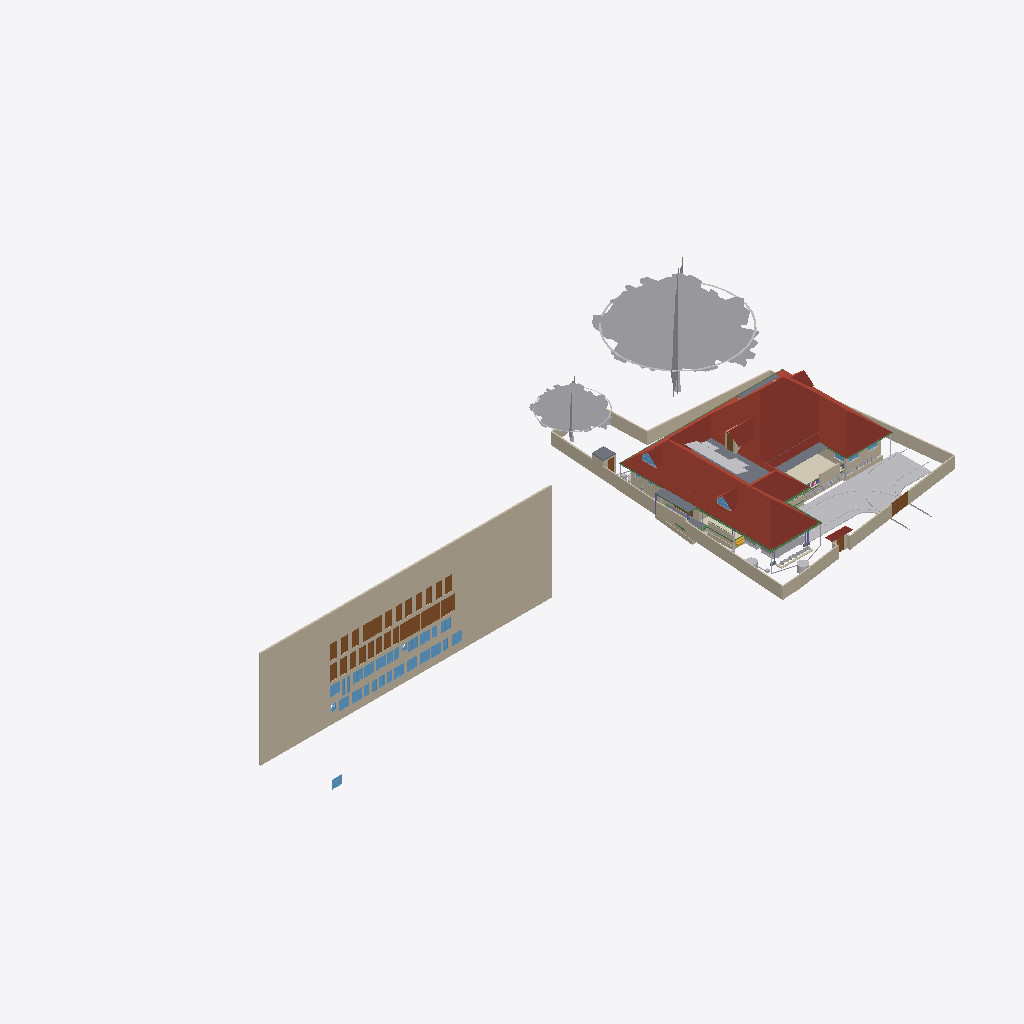
Isometric view of an IFC building model (IFC-SPF (STEP), schema IFC4X3, length unit metre), seen from the south-west, elements coloured by IFC class (only those large enough to see are counted): 38 walls (beige), 32 windows (light blue), 28 doors (brown), 20 other elements (light grey), 8 beams (green), 6 roofs (red-brown), 6 slabs (grey), 1 covering (cream), 1 stair flight (yellow).
Extent 101.4 m × 45.0 m × 24.6 m (x, y, z). Storeys (10): Footing at -0.87 m; 00 at 0.00 m; Verandah at 0.00 m; Plumbing at 0.00 m; Electrical at 0.00 m; GF at 0.45 m; GFLintel at 2.55 m; FF at 3.45 m; schedule at 5.00 m; FFtop at 5.70 m. Elements (1122): 279 IfcWall, 250 IfcBeam, 82 IfcPipeSegment, 63 IfcFurniture, 53 IfcWindow, 50 IfcDoor, 50 IfcReinforcingBar, 48 IfcCovering, 44 IfcColumn, 29 IfcGeographicElement, 20 IfcDistributionChamberElement, 20 IfcSlab.

HEADER;
FILE_DESCRIPTION(('ViewDefinition[DesignTransferView]'),'2;1');
FILE_NAME('Sreekesh.ifc','2026-03-19T18:16:40+05:30',(),(),'IfcOpenShell 0.8.5-alpha260121','Bonsai 0.8.5-alpha260121-421d454','Nobody');
FILE_SCHEMA(('IFC4X3'));
ENDSEC;
DATA;
#1=IFCPROJECT('0aPvmvJuf5owphcfiKWAsN',$,'My Project',$,$,$,$,(#14,#26),#9);
#30=IFCSITE('3jTVXq97zE2OZTfzZH9iYT',$,'My Site',$,$,#53,$,$,$,$,$,$,$,$);
#211744=IFCSITE('2pH2ecD1v9bgK8psTEcl$_',$,'Site',$,$,#211760,#211754,$,$,$,$,$,$,$);
#36=IFCBUILDING('3Bt1MypEf4fuqFfshm9kTs',$,'My Building',$,$,#59,$,$,$,$,$,$);
#333137=IFCBUILDING('2u05Cn$TD6OPdaLJzvNsxO',$,'GFWall',$,$,#333157,$,$,$,$,$,$);
#339211=IFCBUILDING('002Xt49mzDahM74jmffgUi',$,'GF-P',$,$,#339231,$,$,$,$,$,$);
#42=IFCBUILDINGSTOREY('3Yt8GBe1vE1Byt_$JKaQnQ',$,'GF',$,$,#7313,$,$,$,$);
#8023=IFCBUILDINGSTOREY('3LNq90aff4Xhn4xfthWyFx',$,'00',$,$,#8039,$,$,$,$);
#71986=IFCBUILDINGSTOREY('1ZF$IMkzjA5efl8XVVA8ry',$,'FFtop',$,$,#72046,$,$,$,$);
#72129=IFCBUILDINGSTOREY('1Nt2vvvNTB5u0X$NIke4ti',$,'GFLintel',$,$,#280967,$,$,$,$);
#83382=IFCBUILDINGSTOREY('2do7yjy$r1eOSN7_GxsK9f',$,'FF',$,$,#83409,$,$,$,$);
#301077=IFCBUILDINGSTOREY('1n3LFyF6X708Cvo1r86gbR',$,'Footing',$,$,#301097,$,$,$,$);
#360055=IFCBUILDINGSTOREY('2kU8qRmBnF7foRmD37T33I',$,'Verandah',$,$,#360071,$,$,$,$);
#367233=IFCBUILDINGSTOREY('3r39yX7tr10xAjP1zlM9FN',$,'Plumbing',$,$,#367249,$,$,$,$);
#436766=IFCBUILDINGSTOREY('2CUKbd$of0Yx1yz6tYDaJY',$,'schedule',$,$,#436793,$,$,$,$);
#442969=IFCBUILDINGSTOREY('0sffW$JV12jOzJZIPBAWvQ',$,'Electrical',$,$,#442985,$,$,$,$);
#436236=IFCWALL('0fO5bxiLf2rPrmsDIadgTP',$,'Wall',$,$,#436798,#436242,$,$);
#389380=IFCROOF('2YQzS8qNnFqRTnIlyQr$6O',$,'Roof',$,$,#389458,#389379,$,.HIP_ROOF.);
#158109=IFCGEOGRAPHICELEMENT('1ICn9VC11DLu$jSeyjW6na',$,'GeographicElement',$,$,#159277,#158141,$,$);
#363541=IFCCOURSE('0hYJyXEsXANxqeScN2ddTn',$,'Course',$,$,#364727,#363556,$,$);
#158156=IFCGEOGRAPHICELEMENT('2JlHSkVhjCZPlJyc1W8A6K',$,'GeographicElement',$,$,#159282,#158188,$,$);
#285749=IFCWALL('23M4dZECv7RPP4RWKkyrhY',$,'Wall.082',$,$,#435018,#285760,$,$);
#65997=IFCWALL('1DC2$ngnnDR8Q9h6mAR0js',$,'Wall',$,$,#345521,#66003,$,$);
#222195=IFCWALL('2ixJvC9dH599amejUM2w6G',$,'Wall',$,$,#293165,#222215,$,$);
#66022=IFCWALL('2FUeR5sFb9uwjJGdeVWABU',$,'Wall',$,$,#431152,#66028,$,$);
#345031=IFCCOVERING('3RPlCoLTXEkg2LQ5VmhLHT',$,'Covering',$,$,#361378,#345042,$,$);
#226167=IFCWALL('1JVywoPUH41xuuLQv_Mf23',$,'Wall.082',$,$,#434788,#226178,$,$);
#5763=IFCSLAB('2k1_QIQ_vEheGYBKPFgtqG',$,'Slab',$,$,#339798,#5774,$,$);
#65878=IFCWALL('1RxXXtAKb3$uqm3spal5Ab',$,'Wall.049',$,$,#434824,#65884,$,$);
#110356=IFCWALL('3Jc2L501zCIf2lBfrewdbK',$,'Wall',$,$,#434868,#110367,$,$);
#345472=IFCWALL('0yhntx_XHBtOwqFxJIUy0e',$,'Wall.082',$,$,#345566,#345483,$,$);
#219358=IFCROOF('2NvTBbesP9PgYEhMlxRBaG',$,'Roof',$,$,#219414,#219392,$,.GABLE_ROOF.);
#106476=IFCSLAB('3SWoLdiHLDExF96lrfPbJY',$,'Slab',$,$,#280977,#106487,$,$);
#285691=IFCWALL('3FXX66X1H7gQUhINB1ZqHj',$,'Wall.082',$,$,#434912,#285702,$,$);
#2872=IFCWALL('0VICnwrYLCM9IhHcjSiD9g',$,'Wall',$,$,#333268,#2879,$,$);
#106448=IFCSLAB('1GhnzeWbD1FR$mVw6S$mla',$,'Slab',$,$,#280972,#106464,$,$);
#470777=IFCDOOR('0t87$1_hz87gsqjjPaod5f',$,'Door',$,$,#471132,#474671,'20',2.09999990463257,1.20000004768372,$,$,$);
#146729=IFCVEHICLE('0zRPRsukT96P6cuFPGiKs1',$,'Vehicle',$,$,#189086,#146742,$,$);
#470811=IFCDOOR('2sEs1R1lb5Jhf2YwHu_NhE',$,'Door',$,$,#471147,#474708,'21',2.09999990463257,1.20000004768372,$,$,$);
#437505=IFCDOOR('3Vw79$mJ981wtZ4gjDcwpp',$,'Door',$,$,#441913,#474619,'04',2.09999990463257,1.20000004768372,$,$,$);
#3151=IFCWALL('2frHB1bR9FtP23RXamn7Ko',$,'Wall',$,$,#333488,#3162,$,$);
#447852=IFCWALL('0EZ9GCYTb6leSOQLswptQu',$,'Wall',$,$,#448349,#447872,$,$);
#109955=IFCWALL('0m53cJKujAOwiy8OxGf4Uf',$,'Wall',$,$,#434806,#109966,$,$);
#218560=IFCROOF('2C1nQ2OAXBdxxnXR0n9JKC',$,'Roof',$,$,#218716,#218594,$,.GABLE_ROOF.);
#217997=IFCROOF('2hcpXsHbj3E8lTGOwf_Twb',$,'Roof',$,$,#357861,#218003,$,.GABLE_ROOF.);
#116735=IFCDOOR('1dZUIR_mr60wAZddeiCYTI',$,'Door',$,$,#281598,#116767,$,1.79999995231628,3.0,$,$,$);
#117253=IFCWALL('2NQIKohcDAsQMbNSTdACJd',$,'Wall.049',$,$,#434706,#117264,$,$);
#3520=IFCWALL('1kfIyPN_b4JPSDED46DDvv',$,'Wall',$,$,#333253,#3526,$,$);
#218717=IFCROOF('1hzKHTNaL00O8K0DSnXvur',$,'Roof',$,$,#218864,#218751,$,.GABLE_ROOF.);
#117585=IFCSLAB('00nkzVGuT6heoHGHN6WRGv',$,'Slab',$,$,#369021,#117596,$,$);
#309185=IFCWALL('1RTxTTrCL8QeAofqzjoycv',$,'Wall',$,$,#314935,#309196,$,$);
#389139=IFCBEAM('38yYLt849AL9vMzuf_qlJY',$,'Beam',$,$,#389209,#389138,$,$);
#219564=IFCSLAB('3MJkxlHa9Ayv5Szi0695pa',$,'Slab',$,$,#351081,#219578,$,$);
#110251=IFCROOF('2Ww7svPQzEgA_fCzhmYus_',$,'Roof',$,$,#363446,#110283,$,.HIP_ROOF.);
#330794=IFCSLAB('2m4RWmARb8ng3Ygm017ww6',$,'Slab',$,$,#332135,#330805,$,$);
#388788=IFCBEAM('0CBrXPli9CuuYJqAxGAoT2',$,'Beam',$,$,#389194,#388787,$,$);
#332304=IFCWALL('0ZmojOdCnDxP$iDjWVcZ2G',$,'Wall',$,$,#360087,#332324,$,$);
#72992=IFCWALL('0nKeLZCI54WeIG0cLfl1fW',$,'Wall',$,$,#368846,#73003,$,$);
#432857=IFCWASTETERMINAL('291ZfaJMX2QgzA0yx6Dgbh',$,'WasteTerminal',$,$,#433019,#432868,$,$);
#388715=IFCBEAM('3jI7cp3YfEpe0vqGUIgXwj',$,'Beam',$,$,#389169,#388714,$,$);
#436799=IFCDOOR('0XlfQQ3kH9bQ4xqE2F$NJd',$,'Door',$,$,#469873,#469836,'01',2.09999990463257,1.20000004768372,$,$,$);
#437395=IFCDOOR('2VOTDILfv12gFz9g4dV8WW',$,'Door',$,$,#441733,#469884,'02',2.09999990463257,1.20000004768372,$,$,$);
#438103=IFCDOOR('1W4kbGnrf4BviYzt90euy7',$,'Door',$,$,#470165,#470128,'05',2.09999990463257,1.20000004768372,$,$,$);
#438650=IFCDOOR('3J6pX7wADBiwY7pVd53n9u',$,'Door',$,$,#441928,#470206,'07',2.09999990463257,1.20000004768372,$,$,$);
#439712=IFCDOOR('1r8n9ueob9YhwGM$AZbf6r',$,'Door',$,$,#441958,#470337,'13',2.09999990463257,1.20000004768372,$,$,$);
#439877=IFCDOOR('1ohfLK289CGQgvLo23Ub_B',$,'Door',$,$,#441793,#470397,'15',2.09999990463257,1.20000004768372,$,$,$);
#470845=IFCDOOR('0EBcwWEG1BLfBC_Rm2jIl2',$,'Door',$,$,#471162,#471221,'47',2.09999990463257,1.20000004768372,$,$,$);
#440168=IFCDOOR('05ygje8oDCM8k$DCM_FIgq',$,'Door',$,$,#471102,#468448,'18',2.09999990463257,1.20000004768372,$,$,$);
#437450=IFCDOOR('37YLLyO1T0MRzd$WfncXke',$,'Door',$,$,#441748,#469917,'03',2.09999990463257,1.20000004768372,$,$,$);
#439176=IFCDOOR('1NZwsCyRPA_Rvuq6ikN8ou',$,'Door',$,$,#441943,#470277,'11',2.09999990463257,1.20000004768372,$,$,$);
#439604=IFCDOOR('0QS2XabDX52xoB56jEdYKn',$,'Door',$,$,#441868,#470307,'12',2.09999990463257,1.20000004768372,$,$,$);
#470879=IFCDOOR('3uBzIOBwv9KRz8nGRgS45n',$,'Door',$,$,#471177,#471251,'48',2.09999990463257,1.20000004768372,$,$,$);
#472419=IFCWINDOW('0GCLM9tzbEz8ByjWX9sRRM',$,'Window',$,$,#472473,#472433,'26',1.29999995231628,1.54999995231628,$,$,$);
#473039=IFCWINDOW('3I0jIeasz9bPnd$EPsjU7w',$,'Window',$,$,#473758,#473053,'34',1.29999995231628,1.54999995231628,$,$,$);
#473187=IFCWINDOW('2n3dOUsTbEjAw1t_1b0qHk',$,'Window',$,$,#473241,#473201,'37',1.29999995231628,1.54999995231628,$,$,$);
#473589=IFCWINDOW('1lZG8N2onCAgw6Wp2oBrNS',$,'Window',$,$,#473643,#473603,'44',1.29999995231628,1.54999995231628,$,$,$);
#473644=IFCWINDOW('0qPJyvNrnBPOwoE6u111LD',$,'Window',$,$,#473768,#473658,'45',1.29999995231628,1.54999995231628,$,$,$);
#473774=IFCWINDOW('0z6Mla7555BeT2xgOSIEjn',$,'Window',$,$,#473828,#473788,'47',1.29999995231628,1.54999995231628,$,$,$);
#472356=IFCWINDOW('0ryRUBqR17Fvdx1isygBpA',$,'Window',$,$,#472418,#472378,'25',1.29999995231628,1.54999995231628,$,$,$);
#472474=IFCWINDOW('1MxAzrC09ESQOos8fKjYKU',$,'Window',$,$,#472528,#472488,'27',1.29999995231628,1.54999995231628,$,$,$);
#472861=IFCWINDOW('3UJpKkISXCVxpeMHT8_AWt',$,'Window',$,$,#472894,#472875,'31',1.29999995231628,1.54999995231628,$,$,$);
#472929=IFCWINDOW('3ZxmguW$r6rgD8U6rsHeov',$,'Window',$,$,#473033,#472943,'32',1.29999995231628,1.54999995231628,$,$,$);
#473479=IFCWINDOW('28ovQprHX7H9ZCBnrN8ydw',$,'Window',$,$,#473533,#473493,'42',1.29999995231628,1.54999995231628,$,$,$);
#473534=IFCWINDOW('11Ns6xH_X2POblD9oamnOW',$,'Window',$,$,#473588,#473548,'43',1.29999995231628,1.54999995231628,$,$,$);
#441389=IFCWINDOW('1uIrQzLwb0FBf4o$gkmCiN',$,'Window',$,$,#442003,#472145,'22',1.29999995231628,1.54999995231628,$,$,$);
#473132=IFCWINDOW('0ewWO9aRTEiu2DgmtsmmdL',$,'Window',$,$,#473186,#473146,'36',1.29999995231628,1.54999995231628,$,$,$);
#441361=IFCWINDOW('3rxiGfLv100Og8luFZP7ej',$,'Window',$,$,#441388,#441369,$,1.29999995231628,1.54999995231628,$,$,$);
#438910=IFCDOOR('2_EdLDw6f7cw9b3egCOt52',$,'Door',$,$,#441778,#469244,'10',2.09999990463257,1.20000004768372,$,$,$);
#328429=IFCWALL('2kbqNKfzvEQ9JHWg3KnlRz',$,'Wall',$,$,#360107,#328449,$,$);
#438749=IFCDOOR('0$8DVY4oP3JO_c4OhxM5aR',$,'Door',$,$,#441838,#469108,'08',2.09999990463257,1.20000004768372,$,$,$);
#438349=IFCDOOR('2bR2Lz4dfAH9NgHBO7V5eF',$,'Door',$,$,#441823,#470176,'06',2.09999990463257,1.20000004768372,$,$,$);
#438848=IFCDOOR('2HPJSE6uf7U8CSmEi_m1ZG',$,'Door',$,$,#441853,#470236,'09',2.09999990463257,1.20000004768372,$,$,$);
#439989=IFCDOOR('0D4N6xcBrEcv7IQhny9OtU',$,'Door',$,$,#471087,#470427,'16',2.09999990463257,1.20000004768372,$,$,$);
#440204=IFCDOOR('0HjACDWSL4vgj3$kRw90ep',$,'Door',$,$,#471072,#470496,'19',2.09999990463257,1.20000004768372,$,$,$);
#439815=IFCDOOR('2VNwutCjrDBfJLcvmkUCbO',$,'Door',$,$,#441883,#470367,'14',2.09999990463257,1.20000004768372,$,$,$);
#440030=IFCDOOR('3KL$NcU1T879eGRiUWCmhA',$,'Door',$,$,#471117,#470457,'17',2.09999990463257,1.20000004768372,$,$,$);
#146896=IFCDOOR('233Y4LKh93tgjzr0JDxIFw',$,'Door',$,$,#348594,#468928,$,2.09999990463257,1.20000004768372,$,$,$);
#70155=IFCVEHICLE('3fs_92XJnE9xh12t4cEAUA',$,'Vehicle',$,$,#189081,#70187,$,$);
#206723=IFCBUILDINGELEMENTPROXY('2K1LMOkm11dBWSaNfDUHsX',$,'BuildingElementProxy',$,$,#207458,#206736,$,$);
#327474=IFCWALL('2U4iGMjzz8RwTIGrH2ENgx',$,'Wall',$,$,#360262,#327494,$,$);
#111610=IFCDOOR('0JnVCEbZ93QxaghwOdNV45',$,'Door',$,$,#222491,#363404,$,2.09999990463257,1.20000004768372,$,$,$);
#357747=IFCWINDOW('0unPHkQknB1wc7pxPHjPGP',$,'Window',$,$,#357842,#357760,$,$,$,$,$,$);
#116971=IFCWALL('08FBn4OWj7ogBqhIhITLuq',$,'Wall.049',$,$,#434683,#116982,$,$);
#455969=IFCWALL('10vr2jrxH5u9xDp2P5Tk9Y',$,'Wall',$,$,#465902,#455989,$,$);
#101757=IFCWALL('3Re5U6AfH5hRjhCU8HzlUQ',$,'Wall',$,$,#149415,#101777,$,$);
#218541=IFCWINDOW('21qcPfDRT2hPC8Z6tF6XzK',$,'Window',$,$,#218697,#218554,$,$,$,$,$,$);
#106524=IFCSOLARDEVICE('3S6vjv$5jE1uGxlQ_RICMy',$,'SolarDevice',$,$,#120309,#106556,$,$);
#433626=IFCWASTETERMINAL('0Ad29SWDzBMQDSnJqygR91',$,'WasteTerminal',$,$,#434503,#433637,$,$);
#106561=IFCSOLARDEVICE('2N7C3uFTr0ovBcfJ26O6Lk',$,'SolarDevice',$,$,#120314,#106578,$,$);
#106579=IFCSOLARDEVICE('1xWH0eIEnB$BgsSW0yRufF',$,'SolarDevice',$,$,#120319,#106596,$,$);
#106615=IFCSOLARDEVICE('0CbIHREHr2w9gh5lx0_n0D',$,'SolarDevice',$,$,#120329,#106632,$,$);
#106651=IFCSOLARDEVICE('3GkHrXcpz9luFJaFckT4XJ',$,'SolarDevice',$,$,#120339,#106668,$,$);
#106597=IFCSOLARDEVICE('1JeFrLyoz5IhCtXWc_EtwE',$,'SolarDevice',$,$,#120324,#106614,$,$);
#106633=IFCSOLARDEVICE('3nYAYQFdT0Hu3774nkbnMA',$,'SolarDevice',$,$,#120334,#106650,$,$);
#106669=IFCSOLARDEVICE('3CH4PS5oz4_xvHOpIILxvJ',$,'SolarDevice',$,$,#120344,#106686,$,$);
#106895=IFCSOLARDEVICE('3hGn0pNNz3NwRu5qnQ1KkQ',$,'SolarDevice',$,$,#120349,#106912,$,$);
#106913=IFCSOLARDEVICE('3N6FBuwFX6eRZQfWUTehiA',$,'SolarDevice',$,$,#120354,#106930,$,$);
#117669=IFCDOOR('1Oy85YKxL61PqzyfMMUgcU',$,'Door',$,$,#369016,#469078,$,2.09999990463257,1.0,$,$,$);
#189522=IFCBUILDINGELEMENTPROXY('2fyH_FbBX1$e0RliKTBWRO',$,'BuildingElementProxy',$,$,#205917,#189554,$,$);
#472529=IFCWINDOW('1T4xVqsNn09Q7QANEos0xY',$,'Window',$,$,#472632,#472587,'28',1.29999995231628,1.54999995231628,$,$,$);
#473374=IFCWINDOW('2BTWCkad52rRnR2lhAJRnt',$,'Window',$,$,#473428,#473388,'40',1.29999995231628,1.54999995231628,$,$,$);
#388934=IFCBEAM('02028txQrArOf6QyRmi8S_',$,'Beam',$,$,#389199,#388933,$,$);
#388502=IFCBEAM('35uj72bWH5VeeE5oLL9s_t',$,'Beam',$,$,#389164,#388501,$,$);
#65947=IFCWALL('08s$eE7qfC1vtHJbeTdsNK',$,'Wall',$,$,#434943,#65953,$,$);
#41688=IFCSTAIRFLIGHT('0VcD2gJAfBIuw$lMxDzKKO',$,'StairFlight',$,$,#283276,#118718,$,2,1,0.150000005960464,0.25,.STRAIGHT.);
#329035=IFCWALL('2$n50xrj53zPnnhI4Jq0HX',$,'Wall',$,$,#360082,#329055,$,$);
#389073=IFCBEAM('1SW1UMPTn6IukCzEsXMMce',$,'Beam',$,$,#389204,#389072,$,$);
#110674=IFCWALL('1a_hfYQo5DRgtEum677ZGl',$,'Wall',$,$,#292365,#110685,$,$);
#473429=IFCWINDOW('2dzOHbFk98Zx2bSaCiLBYU',$,'Window',$,$,#473698,#473443,'41',1.29999995231628,1.54999995231628,$,$,$);
#388576=IFCBEAM('2yIyVaMgz8tR0CuDvbao9K',$,'Beam',$,$,#389174,#388575,$,$);
#472633=IFCWINDOW('0Zl2gE8_586PvBdKooVPGr',$,'Window',$,$,#472761,#472691,'29',1.29999995231628,1.54999995231628,$,$,$);
#473242=IFCWINDOW('1gX6TXdPf9AO4DNYBx2gS1',$,'Window',$,$,#473318,#473278,'38',1.29999995231628,1.54999995231628,$,$,$);
#473319=IFCWINDOW('1zR4pmTQH9$B7C01p1Qh6Y',$,'Window',$,$,#473373,#473333,'39',1.29999995231628,1.54999995231628,$,$,$);
#473699=IFCWINDOW('2YOiOVaET4gOMuWXCG8Xoa',$,'Window',$,$,#473773,#473713,'46',1.29999995231628,1.54999995231628,$,$,$);
#472979=IFCWINDOW('2zT7vXKsv2yOLSfm2klIRE',$,'Window',$,$,#473038,#472993,'33',1.29999995231628,1.54999995231628,$,$,$);
#472315=IFCWINDOW('0x22XexIv8lx4ALyuFep0N',$,'Window',$,$,#472355,#472329,'24',1.29999995231628,1.54999995231628,$,$,$);
#472233=IFCWINDOW('2o4E9pPUr5tvLXhqGsnN5n',$,'Window',$,$,#472314,#472270,'23',1.29999995231628,1.54999995231628,$,$,$);
#282729=IFCWALL('0L3wrSYBnA$xcRhMJRWK$N',$,'Wall',$,$,#368901,#282740,$,$);
#455733=IFCWALL('1_lkS15SzFbRpeNiLwhyGU',$,'Wall',$,$,#457028,#455753,$,$);
#4009=IFCWALL('2lHSG51rHEfeNsY_Rnf304',$,'Wall',$,$,#333173,#4020,$,$);
#111126=IFCWALL('11fiDOfq54uheWI4ur$p_M',$,'Wall',$,$,#292347,#111137,$,$);
#106931=IFCWALL('3FavAtlwfE4e0lW5aUJqLs',$,'Wall',$,$,#348589,#106942,$,$);
#26789=IFCDOOR('3HF$fS8tX7kw4y81dHWRkr',$,'Door',$,$,#340243,#26820,'04',$,$,$,$,$);
#332235=IFCWALL('0WW$1fAGf3sAubsqiDgRRp',$,'Wall',$,$,#360287,#332255,$,$);
#329144=IFCWALL('0XJHmtTfD6sBELqtXy9e2a',$,'Wall',$,$,#360132,#329164,$,$);
#29270=IFCWINDOW('3GxmHADO1DPPnexShW0xza',$,'Window',$,$,#339838,#99898,'44',1.29999995231628,1.54999995231628,$,$,$);
#99476=IFCWINDOW('0bWf0UbSH5vA18P2wXez2A',$,'Window',$,$,#339853,#99508,'42',1.29999995231628,1.54999995231628,$,.DOUBLE_PANEL_VERTICAL.,$);
#332339=IFCWALL('06RbKfkVLAig0EUUJcdLY6',$,'Wall',$,$,#360122,#332359,$,$);
#102232=IFCWALL('3BbLnMq0r7ivvaULYjF4Vv',$,'Wall',$,$,#348558,#102243,$,$);
#473089=IFCWINDOW('1_tLJRJAbCSei9XUsefKNp',$,'Window',$,$,#473763,#473103,'35',1.29999995231628,1.54999995231628,$,$,$);
#488385=IFCELECTRICAPPLIANCE('3pM$iOfzLAcfS5sG22TfQM',$,'ElectricAppliance',$,$,#488415,#488405,'#04A',$);
#24945=IFCWINDOW('0pIOr8Fwn768Q5gngNrD$h',$,'Window',$,$,#363051,#99803,'43',1.29999995231628,1.54999995231628,$,.DOUBLE_PANEL_VERTICAL.,$);
#327285=IFCWALL('1vo4h6gUf99v7g_hI2dwLe',$,'Wall',$,$,#360257,#327305,$,$);
#49227=IFCBEAM('2GaElzDELAMf9uZ0HgoOwe',$,'Beam',$,$,#213055,#49238,$,$);
#472762=IFCWINDOW('1GHGaSiXnFWuxMJhhdjlFz',$,'Window',$,$,#472860,#472799,'30',1.29999995231628,1.54999995231628,$,$,$);
#327173=IFCWALL('3mDEA8Yi18fQRbhOE3km0k',$,'Wall',$,$,#360267,#327193,$,$);
ENDSEC;
